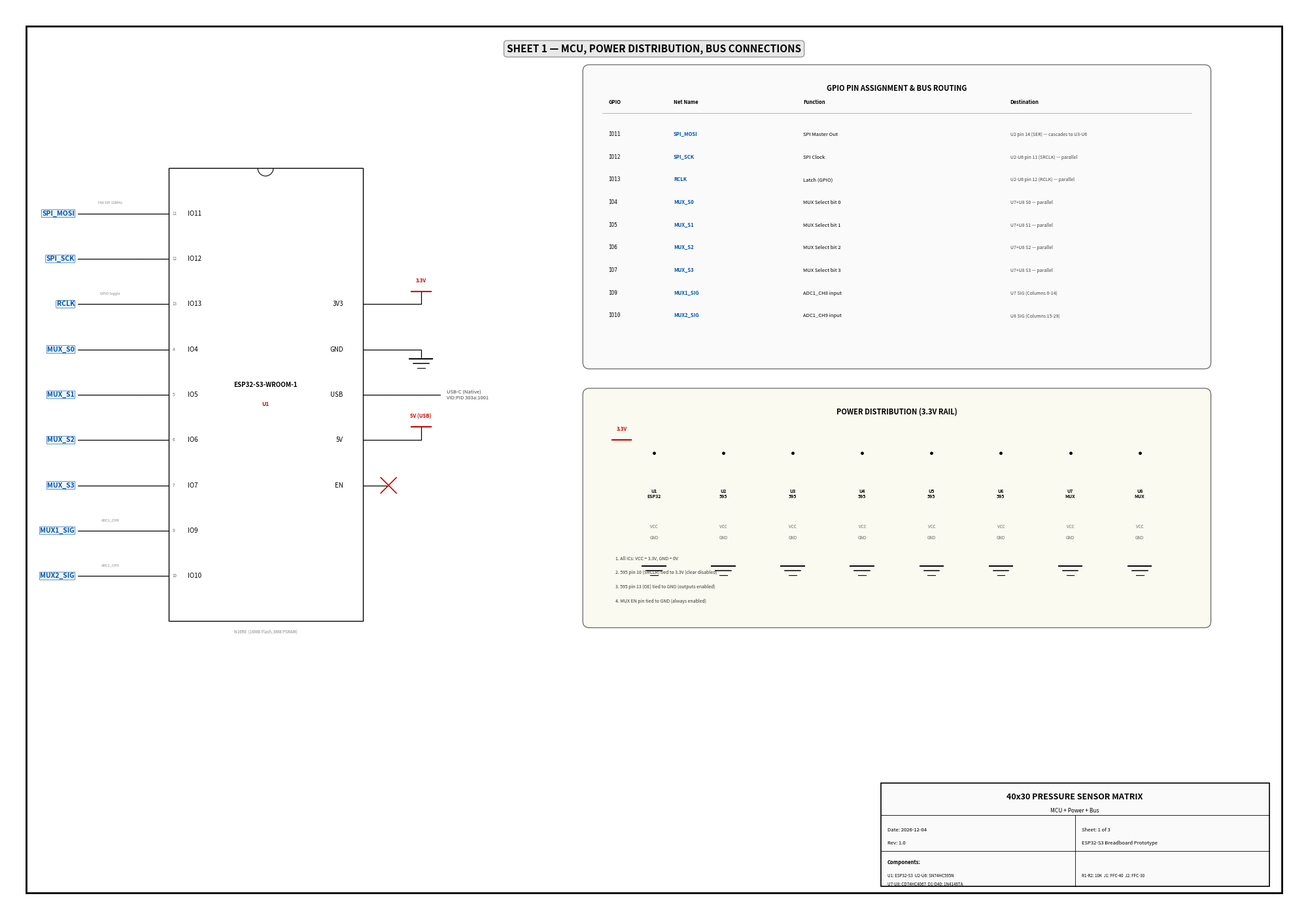

Reproduce this figure in Python. (Note: this script raises an exception after producing the figure.)
#!/usr/bin/env python3
"""
Industry-standard electrical schematic for 40x30 Pressure Sensor Matrix.
Uses matplotlib for precise control over layout, symbols, and wiring.
Multi-page PDF: Page 1 = MCU + bus, Page 2 = 595 cascade, Page 3 = MUX + sensing.
Proper IEEE/IEC symbols, real wire routing, no overlapping text.
"""

import matplotlib
matplotlib.use('Agg')
import matplotlib.pyplot as plt
import matplotlib.patches as patches
from matplotlib.backends.backend_pdf import PdfPages
import numpy as np
from datetime import date

# ── Global Style ──────────────────────────────────────────────────────────
WIRE_LW = 0.9
COMP_LW = 1.0
WIRE_COLOR = '#000000'
POWER_COLOR = '#CC0000'
GND_COLOR = '#000000'
BG = '#FFFFFF'
NET_COLOR = '#0055AA'
REF_COLOR = '#CC0000'
VALUE_COLOR = '#006600'
PIN_FONT = 7
LABEL_FONT = 7
NET_FONT = 7.5
TITLE_FONT = 11
SMALL_FONT = 5.5

def setup_page(fig, ax, page_w, page_h):
    ax.set_xlim(0, page_w)
    ax.set_ylim(0, page_h)
    ax.set_aspect('equal')
    ax.axis('off')
    fig.patch.set_facecolor(BG)
    # Border
    border = patches.Rectangle((0.3, 0.3), page_w - 0.6, page_h - 0.6,
                                linewidth=2, edgecolor='#000', facecolor='none', zorder=0)
    ax.add_patch(border)

def draw_title_block(ax, page_w, page_h, sheet_num, total_sheets, subtitle=''):
    bx = page_w - 6.5
    by = 0.4
    bw = 6.0
    bh = 1.6
    rect = patches.Rectangle((bx, by), bw, bh, linewidth=1.2,
                              edgecolor='#000', facecolor='#FAFAFA', zorder=10)
    ax.add_patch(rect)
    # Horizontal lines
    ax.plot([bx, bx+bw], [by+1.1, by+1.1], color='#000', lw=0.6, zorder=10)
    ax.plot([bx, bx+bw], [by+0.55, by+0.55], color='#000', lw=0.6, zorder=10)
    # Vertical line
    ax.plot([bx+3, bx+3], [by, by+1.1], color='#000', lw=0.6, zorder=10)

    ax.text(bx+bw/2, by+1.35, '40x30 PRESSURE SENSOR MATRIX', ha='center',
            fontsize=9, fontweight='bold', zorder=11)
    if subtitle:
        ax.text(bx+bw/2, by+1.15, subtitle, ha='center', fontsize=6, zorder=11)

    ax.text(bx+0.1, by+0.85, f'Date: {date.today().isoformat()}', fontsize=SMALL_FONT, zorder=11)
    ax.text(bx+0.1, by+0.65, f'Rev: 1.0', fontsize=SMALL_FONT, zorder=11)
    ax.text(bx+3.1, by+0.85, f'Sheet: {sheet_num} of {total_sheets}', fontsize=SMALL_FONT, zorder=11)
    ax.text(bx+3.1, by+0.65, 'ESP32-S3 Breadboard Prototype', fontsize=SMALL_FONT, zorder=11)

    ax.text(bx+0.1, by+0.35, 'Components:', fontsize=SMALL_FONT, fontweight='bold', zorder=11)
    ax.text(bx+0.1, by+0.15, 'U1: ESP32-S3  U2-U6: SN74HC595N', fontsize=4.5, zorder=11)
    ax.text(bx+0.1, by+0.02, 'U7-U8: CD74HC4067  D1-D40: 1N4148TA', fontsize=4.5, zorder=11)
    ax.text(bx+3.1, by+0.15, 'R1-R2: 10K  J1: FFC-40  J2: FFC-30', fontsize=4.5, zorder=11)

# ── Symbol Drawing Functions ──────────────────────────────────────────────

def draw_wire(ax, x1, y1, x2, y2, color=WIRE_COLOR):
    ax.plot([x1, x2], [y1, y2], color=color, linewidth=WIRE_LW, solid_capstyle='round', zorder=2)

def draw_wire_path(ax, points, color=WIRE_COLOR):
    for i in range(len(points)-1):
        draw_wire(ax, points[i][0], points[i][1], points[i+1][0], points[i+1][1], color)

def draw_junction(ax, x, y):
    ax.plot(x, y, 'o', color=WIRE_COLOR, markersize=3.5, zorder=6, markeredgewidth=0)

def draw_no_connect(ax, x, y, size=0.12):
    ax.plot([x-size, x+size], [y-size, y+size], color='#CC0000', lw=1.2, zorder=5)
    ax.plot([x-size, x+size], [y+size, y-size], color='#CC0000', lw=1.2, zorder=5)

def draw_gnd_symbol(ax, x, y):
    """IEEE standard ground: 3 decreasing horizontal bars."""
    draw_wire(ax, x, y, x, y-0.15)
    for i, (hw, dy) in enumerate([(0.18, -0.15), (0.12, -0.22), (0.06, -0.29)]):
        ax.plot([x-hw, x+hw], [y+dy, y+dy], color=GND_COLOR, lw=max(1.4-i*0.3, 0.6), zorder=5)

def draw_vcc_symbol(ax, x, y, label='3.3V'):
    """Power rail: upward bar with label."""
    draw_wire(ax, x, y, x, y+0.2)
    ax.plot([x-0.15, x+0.15], [y+0.2, y+0.2], color=POWER_COLOR, lw=1.5, zorder=5)
    ax.text(x, y+0.32, label, ha='center', va='bottom', fontsize=SMALL_FONT,
            fontweight='bold', color=POWER_COLOR, zorder=5)

def draw_resistor(ax, x, y, length=1.0, orientation='v', ref='R1', value='10K'):
    """IEEE rectangle resistor symbol. Returns (start, end) coordinates."""
    body_len = 0.5
    lead = (length - body_len) / 2
    if orientation == 'v':
        # Vertical: start at top (x,y), goes down
        p1 = (x, y)
        p2 = (x, y - length)
        by = y - lead
        rect = patches.Rectangle((x-0.08, by - body_len), 0.16, body_len,
                                  lw=COMP_LW, edgecolor='#000', facecolor=BG, zorder=4)
        ax.add_patch(rect)
        draw_wire(ax, x, y, x, by)
        draw_wire(ax, x, by - body_len, x, y - length)
        ax.text(x+0.2, y - length/2, ref, ha='left', va='center', fontsize=SMALL_FONT,
                fontweight='bold', color=REF_COLOR, zorder=5)
        ax.text(x-0.2, y - length/2, value, ha='right', va='center', fontsize=SMALL_FONT,
                color=VALUE_COLOR, zorder=5)
        return p1, p2
    else:
        # Horizontal: start at left (x,y), goes right
        p1 = (x, y)
        p2 = (x + length, y)
        bx = x + lead
        rect = patches.Rectangle((bx, y-0.08), body_len, 0.16,
                                  lw=COMP_LW, edgecolor='#000', facecolor=BG, zorder=4)
        ax.add_patch(rect)
        draw_wire(ax, x, y, bx, y)
        draw_wire(ax, bx + body_len, y, x + length, y)
        ax.text(x + length/2, y+0.2, ref, ha='center', va='bottom', fontsize=SMALL_FONT,
                fontweight='bold', color=REF_COLOR, zorder=5)
        ax.text(x + length/2, y-0.2, value, ha='center', va='top', fontsize=SMALL_FONT,
                color=VALUE_COLOR, zorder=5)
        return p1, p2

def draw_diode(ax, x1, y1, x2, y2, ref=''):
    """Standard diode symbol. Anode at (x1,y1), cathode at (x2,y2). Horizontal only."""
    mx = (x1 + x2) / 2
    my = (y1 + y2) / 2
    tri_w = 0.15
    tri_h = 0.1

    # Lead wires
    draw_wire(ax, x1, y1, mx - tri_w, my)
    draw_wire(ax, mx + tri_w, my, x2, y2)

    # Triangle (anode side)
    tri = plt.Polygon([(mx-tri_w, my-tri_h), (mx-tri_w, my+tri_h), (mx+tri_w, my)],
                      closed=True, facecolor='#000', edgecolor='#000', lw=0.6, zorder=4)
    ax.add_patch(tri)
    # Cathode bar
    ax.plot([mx+tri_w, mx+tri_w], [my-tri_h, my+tri_h], color='#000', lw=1.5, zorder=4)

    if ref:
        ax.text(mx, my+0.18, ref, ha='center', va='bottom', fontsize=4.5,
                color=REF_COLOR, zorder=5)

def draw_net_label(ax, x, y, text, anchor='left'):
    """Net label with flag shape."""
    ha = 'left' if anchor == 'left' else 'right'
    ax.text(x, y, text, ha=ha, va='center', fontsize=NET_FONT,
            fontweight='bold', color=NET_COLOR, zorder=6,
            bbox=dict(boxstyle='round,pad=0.08', facecolor='#EDF4FF',
                      edgecolor=NET_COLOR, linewidth=0.5, alpha=0.9))

def draw_ic_block(ax, x, y, w, h, name, ref, left_pins, right_pins,
                  pin_spacing=0.45, pkg='', top_pins=None, bot_pins=None):
    """
    Draw a proper IC block with evenly spaced pins.
    left_pins/right_pins: list of (pin_num, pin_name)
    Returns dict: pin_name -> (wire_end_x, wire_end_y)
    """
    lead_len = 0.4

    # IC body
    rect = patches.FancyBboxPatch((x, y), w, h, boxstyle="square,pad=0",
                                   lw=COMP_LW, edgecolor='#000', facecolor=BG, zorder=3)
    ax.add_patch(rect)

    # Notch at top
    notch_r = 0.12
    notch = patches.Arc((x + w/2, y + h), notch_r*2, notch_r*2, angle=0,
                        theta1=180, theta2=360, lw=0.8, edgecolor='#000', zorder=4)
    ax.add_patch(notch)

    # IC name + ref
    ax.text(x + w/2, y + h/2 + 0.15, name, ha='center', va='center',
            fontsize=7, fontweight='bold', zorder=4)
    ax.text(x + w/2, y + h/2 - 0.15, ref, ha='center', va='center',
            fontsize=6, color=REF_COLOR, fontweight='bold', zorder=4)
    if pkg:
        ax.text(x + w/2, y - 0.12, pkg, ha='center', va='top',
                fontsize=4.5, color='#888', zorder=4)

    pin_coords = {}

    # Left pins: evenly spaced, top to bottom
    n_left = len(left_pins)
    total_pin_height = (n_left - 1) * pin_spacing
    start_y = y + h/2 + total_pin_height/2

    for i, (pnum, pname) in enumerate(left_pins):
        py = start_y - i * pin_spacing
        # Pin stub
        draw_wire(ax, x - lead_len, py, x, py)
        # Pin number (outside, near stub end)
        ax.text(x + 0.06, py, str(pnum), ha='left', va='center',
                fontsize=4.5, color='#666', zorder=4)
        # Pin name (inside)
        ax.text(x + 0.3, py, pname, ha='left', va='center',
                fontsize=PIN_FONT, zorder=4)
        pin_coords[pname] = (x - lead_len, py)

    # Right pins
    n_right = len(right_pins)
    total_pin_height = (n_right - 1) * pin_spacing
    start_y = y + h/2 + total_pin_height/2

    for i, (pnum, pname) in enumerate(right_pins):
        py = start_y - i * pin_spacing
        draw_wire(ax, x + w, py, x + w + lead_len, py)
        ax.text(x + w - 0.06, py, str(pnum), ha='right', va='center',
                fontsize=4.5, color='#666', zorder=4)
        ax.text(x + w - 0.3, py, pname, ha='right', va='center',
                fontsize=PIN_FONT, zorder=4)
        pin_coords[pname] = (x + w + lead_len, py)

    return pin_coords


# ══════════════════════════════════════════════════════════════════════════
# PAGE DIMENSIONS (11x8.5 landscape, in inches scaled to coordinate units)
# ══════════════════════════════════════════════════════════════════════════
PW = 20  # page width in units
PH = 14  # page height in units

output_path = '/mnt/c/Users/19thk/Capstone/capstone_esp32/docs/schematic_40x30_pressure_matrix.pdf'

with PdfPages(output_path) as pdf:

    # ══════════════════════════════════════════════════════════════════════
    # PAGE 1: MCU + POWER + BUS CONNECTIONS
    # ══════════════════════════════════════════════════════════════════════
    fig1, ax1 = plt.subplots(1, 1, figsize=(20, 14), dpi=150)
    setup_page(fig1, ax1, PW, PH)

    ax1.text(PW/2, PH - 0.7, 'SHEET 1 — MCU, POWER DISTRIBUTION, BUS CONNECTIONS',
             ha='center', fontsize=TITLE_FONT, fontweight='bold',
             bbox=dict(boxstyle='round,pad=0.3', facecolor='#E8E8E8', edgecolor='#999'))

    # ── ESP32-S3 ──────────────────────────────────────────────────────────
    esp_x, esp_y = 2.5, 4.5
    esp_w, esp_h = 3.0, 7.0

    esp_left = [
        ('11', 'IO11'),
        ('12', 'IO12'),
        ('13', 'IO13'),
        ('4',  'IO4'),
        ('5',  'IO5'),
        ('6',  'IO6'),
        ('7',  'IO7'),
        ('9',  'IO9'),
        ('10', 'IO10'),
    ]
    esp_right = [
        ('', '3V3'),
        ('', 'GND'),
        ('', 'USB'),
        ('', '5V'),
        ('', 'EN'),
    ]

    esp_pins = draw_ic_block(ax1, esp_x, esp_y, esp_w, esp_h,
                             'ESP32-S3-WROOM-1', 'U1',
                             esp_left, esp_right,
                             pin_spacing=0.7, pkg='N16R8  (16MB Flash, 8MB PSRAM)')

    # Power on right side of ESP32
    vcc_x, vcc_y = esp_pins['3V3']
    draw_wire(ax1, vcc_x, vcc_y, vcc_x + 0.5, vcc_y)
    draw_vcc_symbol(ax1, vcc_x + 0.5, vcc_y, '3.3V')

    gnd_x, gnd_y = esp_pins['GND']
    draw_wire(ax1, gnd_x, gnd_y, gnd_x + 0.5, gnd_y)
    draw_gnd_symbol(ax1, gnd_x + 0.5, gnd_y)

    # USB label
    usb_x, usb_y = esp_pins['USB']
    draw_wire(ax1, usb_x, usb_y, usb_x + 0.8, usb_y)
    ax1.text(usb_x + 0.9, usb_y, 'USB-C (Native)\nVID:PID 303a:1001',
             ha='left', va='center', fontsize=SMALL_FONT, color='#444', zorder=5)

    # 5V
    v5_x, v5_y = esp_pins['5V']
    draw_wire(ax1, v5_x, v5_y, v5_x + 0.5, v5_y)
    draw_vcc_symbol(ax1, v5_x + 0.5, v5_y, '5V (USB)')

    # EN - no connect
    en_x, en_y = esp_pins['EN']
    draw_no_connect(ax1, en_x, en_y)

    # ── LEFT SIDE: Net labels from ESP32 GPIO ─────────────────────────────
    # SPI bus
    io11_x, io11_y = esp_pins['IO11']
    draw_wire(ax1, io11_x, io11_y, io11_x - 1.0, io11_y)
    draw_net_label(ax1, io11_x - 1.05, io11_y, 'SPI_MOSI', anchor='right')
    ax1.text(io11_x - 0.5, io11_y + 0.15, 'HW SPI 10MHz', ha='center',
             fontsize=4, color='#888', zorder=5)

    io12_x, io12_y = esp_pins['IO12']
    draw_wire(ax1, io12_x, io12_y, io12_x - 1.0, io12_y)
    draw_net_label(ax1, io12_x - 1.05, io12_y, 'SPI_SCK', anchor='right')

    io13_x, io13_y = esp_pins['IO13']
    draw_wire(ax1, io13_x, io13_y, io13_x - 1.0, io13_y)
    draw_net_label(ax1, io13_x - 1.05, io13_y, 'RCLK', anchor='right')
    ax1.text(io13_x - 0.5, io13_y + 0.15, 'GPIO toggle', ha='center',
             fontsize=4, color='#888', zorder=5)

    # MUX select lines
    for pin_name, net_name in [('IO4', 'MUX_S0'), ('IO5', 'MUX_S1'),
                                ('IO6', 'MUX_S2'), ('IO7', 'MUX_S3')]:
        px, py = esp_pins[pin_name]
        draw_wire(ax1, px, py, px - 1.0, py)
        draw_net_label(ax1, px - 1.05, py, net_name, anchor='right')

    # ADC lines
    io9_x, io9_y = esp_pins['IO9']
    draw_wire(ax1, io9_x, io9_y, io9_x - 1.0, io9_y)
    draw_net_label(ax1, io9_x - 1.05, io9_y, 'MUX1_SIG', anchor='right')
    ax1.text(io9_x - 0.5, io9_y + 0.15, 'ADC1_CH8', ha='center',
             fontsize=4, color='#888', zorder=5)

    io10_x, io10_y = esp_pins['IO10']
    draw_wire(ax1, io10_x, io10_y, io10_x - 1.0, io10_y)
    draw_net_label(ax1, io10_x - 1.05, io10_y, 'MUX2_SIG', anchor='right')
    ax1.text(io10_x - 0.5, io10_y + 0.15, 'ADC1_CH9', ha='center',
             fontsize=4, color='#888', zorder=5)

    # ── BUS SUMMARY TABLE ─────────────────────────────────────────────────
    table_x, table_y = 9.0, 8.5
    table_w, table_h = 9.5, 4.5
    trect = patches.FancyBboxPatch((table_x, table_y), table_w, table_h,
                                    boxstyle="round,pad=0.1", lw=0.8,
                                    edgecolor='#555', facecolor='#FAFAFA', zorder=3)
    ax1.add_patch(trect)
    ax1.text(table_x + table_w/2, table_y + table_h - 0.3,
             'GPIO PIN ASSIGNMENT & BUS ROUTING', ha='center',
             fontsize=8, fontweight='bold', zorder=4)

    # Header line
    hy = table_y + table_h - 0.65
    ax1.plot([table_x+0.2, table_x+table_w-0.2], [hy, hy], color='#999', lw=0.5, zorder=4)
    headers = ['GPIO', 'Net Name', 'Function', 'Destination']
    hx_positions = [table_x+0.3, table_x+1.3, table_x+3.3, table_x+6.5]
    for hx, ht in zip(hx_positions, headers):
        ax1.text(hx, hy+0.15, ht, fontsize=SMALL_FONT, fontweight='bold', zorder=4)

    pin_rows = [
        ('IO11', 'SPI_MOSI', 'SPI Master Out', 'U2 pin 14 (SER) — cascades to U3-U6'),
        ('IO12', 'SPI_SCK',  'SPI Clock',      'U2-U6 pin 11 (SRCLK) — parallel'),
        ('IO13', 'RCLK',     'Latch (GPIO)',    'U2-U6 pin 12 (RCLK) — parallel'),
        ('IO4',  'MUX_S0',   'MUX Select bit 0','U7+U8 S0 — parallel'),
        ('IO5',  'MUX_S1',   'MUX Select bit 1','U7+U8 S1 — parallel'),
        ('IO6',  'MUX_S2',   'MUX Select bit 2','U7+U8 S2 — parallel'),
        ('IO7',  'MUX_S3',   'MUX Select bit 3','U7+U8 S3 — parallel'),
        ('IO9',  'MUX1_SIG', 'ADC1_CH8 input',  'U7 SIG (Columns 0-14)'),
        ('IO10', 'MUX2_SIG', 'ADC1_CH9 input',  'U8 SIG (Columns 15-29)'),
    ]
    for i, (gpio, net, func, dest) in enumerate(pin_rows):
        ry = hy - 0.35 - i * 0.35
        ax1.text(hx_positions[0], ry, gpio, fontsize=SMALL_FONT, fontfamily='monospace', zorder=4)
        ax1.text(hx_positions[1], ry, net, fontsize=SMALL_FONT, fontweight='bold',
                 color=NET_COLOR, zorder=4)
        ax1.text(hx_positions[2], ry, func, fontsize=SMALL_FONT, zorder=4)
        ax1.text(hx_positions[3], ry, dest, fontsize=5, color='#444', zorder=4)

    # ── POWER DISTRIBUTION ────────────────────────────────────────────────
    pwr_x, pwr_y = 9.0, 4.5
    pwr_w, pwr_h = 9.5, 3.5
    prect = patches.FancyBboxPatch((pwr_x, pwr_y), pwr_w, pwr_h,
                                    boxstyle="round,pad=0.1", lw=0.8,
                                    edgecolor='#555', facecolor='#FAFAF0', zorder=3)
    ax1.add_patch(prect)
    ax1.text(pwr_x + pwr_w/2, pwr_y + pwr_h - 0.3,
             'POWER DISTRIBUTION (3.3V RAIL)', ha='center',
             fontsize=8, fontweight='bold', zorder=4)

    # 3.3V rail - horizontal bus bar
    rail_y = pwr_y + pwr_h - 0.9
    rail_x1 = pwr_x + 0.5
    rail_x2 = pwr_x + pwr_w - 0.5
    draw_wire(ax1, rail_x1, rail_y, rail_x2, rail_y, color=POWER_COLOR)
    draw_vcc_symbol(ax1, rail_x1, rail_y, '3.3V')

    # Components on rail
    comp_labels = ['U1\nESP32', 'U2\n595', 'U3\n595', 'U4\n595', 'U5\n595', 'U6\n595', 'U7\nMUX', 'U8\nMUX']
    spacing = (rail_x2 - rail_x1 - 1.0) / (len(comp_labels) - 1)
    for i, label in enumerate(comp_labels):
        cx = rail_x1 + 0.5 + i * spacing
        draw_junction(ax1, cx, rail_y)
        draw_wire(ax1, cx, rail_y, cx, rail_y - 0.4)
        ax1.text(cx, rail_y - 0.55, label, ha='center', va='top',
                 fontsize=5, fontweight='bold', zorder=4)
        # VCC pin label
        ax1.text(cx, rail_y - 1.1, 'VCC', ha='center', va='top', fontsize=4.5, color='#666', zorder=4)
        # GND below
        draw_wire(ax1, cx, rail_y - 1.3, cx, rail_y - 1.6)
        draw_gnd_symbol(ax1, cx, rail_y - 1.6)
        ax1.text(cx, rail_y - 1.35, 'GND', ha='center', va='bottom', fontsize=4.5, color='#666', zorder=4)

    # Power notes
    pnotes = [
        'All ICs: VCC = 3.3V, GND = 0V',
        '595 pin 10 (SRCLR) tied to 3.3V (clear disabled)',
        '595 pin 13 (OE) tied to GND (outputs enabled)',
        'MUX EN pin tied to GND (always enabled)',
    ]
    for i, note in enumerate(pnotes):
        ax1.text(pwr_x + 0.4, pwr_y + 0.95 - i*0.22, f'{i+1}. {note}',
                 fontsize=5, color='#333', zorder=4)

    draw_title_block(ax1, PW, PH, 1, 3, 'MCU + Power + Bus')
    fig1.tight_layout(pad=0.5)
    pdf.savefig(fig1, dpi=150)
    plt.close(fig1)

    # ══════════════════════════════════════════════════════════════════════
    # PAGE 2: 595 CASCADE + DIODE ARRAY
    # ══════════════════════════════════════════════════════════════════════
    fig2, ax2 = plt.subplots(1, 1, figsize=(20, 14), dpi=150)
    setup_page(fig2, ax2, PW, PH)

    ax2.text(PW/2, PH - 0.7, 'SHEET 2 — 74HC595 SHIFT REGISTER CASCADE + DIODE ARRAY (ACTIVE-HIGH ROW DRIVE)',
             ha='center', fontsize=TITLE_FONT-1, fontweight='bold',
             bbox=dict(boxstyle='round,pad=0.3', facecolor='#E8E8E8', edgecolor='#999'))

    # Draw 5 shift registers side by side
    sr_w = 2.2
    sr_h = 5.5
    sr_spacing = 3.6
    sr_y_base = 5.5

    for idx in range(5):
        sr_x = 0.8 + idx * sr_spacing
        chip_num = idx + 1

        left_pins = [
            (14, 'SER'),
            (11, 'SRCLK'),
            (12, 'RCLK'),
            (10, 'SRCLR'),
            (13, 'OE'),
            (16, 'VCC'),
            (8,  'GND'),
        ]
        right_pins = [
            (15, 'Q0'),
            (1,  'Q1'),
            (2,  'Q2'),
            (3,  'Q3'),
            (4,  'Q4'),
            (5,  'Q5'),
            (6,  'Q6'),
            (7,  'Q7'),
            (9,  "Q7'"),
        ]

        pins = draw_ic_block(ax2, sr_x, sr_y_base, sr_w, sr_h,
                             'SN74HC595N', f'U{chip_num+1}',
                             left_pins, right_pins,
                             pin_spacing=0.55, pkg='DIP-16')

        # ── POWER ──
        vx, vy = pins['VCC']
        draw_wire(ax2, vx, vy, vx - 0.3, vy)
        draw_vcc_symbol(ax2, vx - 0.3, vy, '3.3V')

        gx, gy = pins['GND']
        draw_wire(ax2, gx, gy, gx - 0.3, gy)
        draw_gnd_symbol(ax2, gx - 0.3, gy)

        # SRCLR → VCC (tie high)
        sx, sy = pins['SRCLR']
        draw_wire(ax2, sx, sy, sx - 0.3, sy)
        draw_vcc_symbol(ax2, sx - 0.3, sy, '3.3V')

        # OE → GND (tie low)
        ox, oy = pins['OE']
        draw_wire(ax2, ox, oy, ox - 0.3, oy)
        draw_gnd_symbol(ax2, ox - 0.3, oy)

        # ── SER INPUT ──
        ser_x, ser_y = pins['SER']
        if chip_num == 1:
            # First chip: SER from SPI_MOSI
            draw_wire(ax2, ser_x, ser_y, ser_x - 0.8, ser_y)
            draw_net_label(ax2, ser_x - 0.85, ser_y, 'SPI_MOSI', anchor='right')
        else:
            # Cascade: SER from previous Q7'
            draw_wire(ax2, ser_x, ser_y, ser_x - 0.5, ser_y)
            # This wire comes from the previous chip's Q7' — draw connection
            prev_q7_x = 0.8 + (idx-1) * sr_spacing + sr_w + 0.4
            prev_q7_y = pins["Q7'"][1]  # same row position
            # Route: down from Q7' of prev, across, up to SER of current
            mid_y = sr_y_base - 0.5
            draw_wire_path(ax2, [
                (prev_q7_x, prev_q7_y),
                (prev_q7_x, mid_y),
                (ser_x - 0.5, mid_y),
                (ser_x - 0.5, ser_y),
                (ser_x, ser_y)
            ])
            # Label the cascade net
            ax2.text((prev_q7_x + ser_x - 0.5)/2, mid_y - 0.15,
                     f"Q7'_U{chip_num}", ha='center', fontsize=5,
                     color=NET_COLOR, fontweight='bold', zorder=5)

        # ── SRCLK ──
        ck_x, ck_y = pins['SRCLK']
        draw_wire(ax2, ck_x, ck_y, ck_x - 0.8, ck_y)
        draw_net_label(ax2, ck_x - 0.85, ck_y, 'SPI_SCK', anchor='right')

        # ── RCLK ──
        rx, ry = pins['RCLK']
        draw_wire(ax2, rx, ry, rx - 0.6, ry)
        draw_net_label(ax2, rx - 0.65, ry, 'RCLK', anchor='right')

        # ── Q7' OUTPUT (last chip has no cascade) ──
        q7p_x, q7p_y = pins["Q7'"]
        if chip_num == 5:
            draw_no_connect(ax2, q7p_x, q7p_y)

        # ── OUTPUT PINS Q0-Q7 → DIODE → ROW ──
        row_base = idx * 8
        for bit in range(8):
            qx, qy = pins[f'Q{bit}']
            row_num = row_base + bit
            diode_ref = f'D{row_num + 1}'

            # Wire from Q output, then diode, then row label
            d_start = qx + 0.1
            d_end = d_start + 0.6
            draw_diode(ax2, d_start, qy, d_end, qy, ref=diode_ref)

            # Row net label after diode
            draw_wire(ax2, d_end, qy, d_end + 0.3, qy)
            ax2.text(d_end + 0.35, qy, f'ROW_{row_num}', ha='left', va='center',
                     fontsize=5, fontweight='bold', color=VALUE_COLOR, zorder=5)
            # FFC pin
            ax2.text(d_end + 1.5, qy, f'→ J1 pin {row_num+1}', ha='left', va='center',
                     fontsize=4, color='#888', zorder=5)

    # ── SPI BUFFER NOTE ───────────────────────────────────────────────────
    note_x, note_y = 0.8, 2.5
    note_w, note_h = 18.0, 2.5
    nrect = patches.FancyBboxPatch((note_x, note_y), note_w, note_h,
                                    boxstyle="round,pad=0.1", lw=0.6,
                                    edgecolor='#555', facecolor='#FFFFF8', zorder=3)
    ax2.add_patch(nrect)
    ax2.text(note_x + 0.3, note_y + note_h - 0.3, 'NOTES — 595 CASCADE OPERATION',
             fontsize=7, fontweight='bold', zorder=4)

    notes_text = [
        '1. SPI sends MSB first.  Buffer layout: buf[0] = U6 (farthest, rows 32-39),  buf[4] = U2 (closest, rows 0-7)',
        '2. Row select formula:  chip = row / 8,   bit = row % 8,   buf[NUM_595 - 1 - chip] = (1 << bit)',
        '3. Only ONE row driven HIGH at a time. All other 595 outputs = LOW.',
        '4. Diodes D1-D40 (1N4148TA): Anode (no band) faces 595 output, Cathode (band) faces FFC row pin.',
        '   Purpose: prevent ghosting / sneak current paths through the resistive velostat matrix.',
        '5. After SPI transfer of 5 bytes: toggle RCLK (IO13) HIGH then LOW to latch all outputs simultaneously.',
        '6. 595 pin 10 (SRCLR) = 3.3V (clear disabled),  pin 13 (OE) = GND (outputs always enabled).',
    ]
    for i, nt in enumerate(notes_text):
        ax2.text(note_x + 0.3, note_y + note_h - 0.65 - i * 0.28, nt,
                 fontsize=5, fontfamily='monospace', color='#333', zorder=4)

    draw_title_block(ax2, PW, PH, 2, 3, '595 Cascade + Diode Array')
    fig2.tight_layout(pad=0.5)
    pdf.savefig(fig2, dpi=150)
    plt.close(fig2)

    # ══════════════════════════════════════════════════════════════════════
    # PAGE 3: MUX + PULLDOWNS + FFC + SENSING LAYER
    # ══════════════════════════════════════════════════════════════════════
    fig3, ax3 = plt.subplots(1, 1, figsize=(20, 14), dpi=150)
    setup_page(fig3, ax3, PW, PH)

    ax3.text(PW/2, PH - 0.7, 'SHEET 3 — COLUMN MUX READERS + FFC CONNECTORS + SENSING LAYER',
             ha='center', fontsize=TITLE_FONT-1, fontweight='bold',
             bbox=dict(boxstyle='round,pad=0.3', facecolor='#E8E8E8', edgecolor='#999'))

    # ── MUX 1 (U7) ───────────────────────────────────────────────────────
    for mux_idx in range(2):
        mux_x = 1.5 + mux_idx * 9.5
        mux_y = 3.0
        mux_w = 2.8
        mux_h = 9.0
        mux_num = mux_idx + 1
        ch_start = mux_idx * 15

        left_pins = [
            ('', 'S0'),
            ('', 'S1'),
            ('', 'S2'),
            ('', 'S3'),
            ('', 'EN'),
            ('', 'VCC'),
            ('', 'GND'),
            ('', 'SIG'),
        ]

        right_pins = []
        for ch in range(16):
            right_pins.append(('', f'CH{ch}'))

        pins = draw_ic_block(ax3, mux_x, mux_y, mux_w, mux_h,
                             'CD74HC4067', f'U{7 + mux_idx}',
                             left_pins, right_pins,
                             pin_spacing=0.52, pkg='16-CH MUX Breakout')

        # ── Power ──
        vx, vy = pins['VCC']
        draw_wire(ax3, vx, vy, vx - 0.3, vy)
        draw_vcc_symbol(ax3, vx - 0.3, vy, '3.3V')

        gx, gy = pins['GND']
        draw_wire(ax3, gx, gy, gx - 0.3, gy)
        draw_gnd_symbol(ax3, gx - 0.3, gy)

        # EN → GND
        ex, ey = pins['EN']
        draw_wire(ax3, ex, ey, ex - 0.3, ey)
        draw_gnd_symbol(ax3, ex - 0.3, ey)

        # ── Select lines ──
        for si in range(4):
            sx, sy = pins[f'S{si}']
            draw_wire(ax3, sx, sy, sx - 0.8, sy)
            draw_net_label(ax3, sx - 0.85, sy, f'MUX_S{si}', anchor='right')

        # ── SIG output with pulldown resistor ──
        sig_x, sig_y = pins['SIG']
        sig_net = f'MUX{mux_num}_SIG'

        # Wire left from SIG
        draw_wire(ax3, sig_x, sig_y, sig_x - 1.5, sig_y)
        draw_net_label(ax3, sig_x - 1.55, sig_y, sig_net, anchor='right')

        # Pulldown resistor: from SIG wire down to GND
        r_x = sig_x - 0.8
        draw_junction(ax3, r_x, sig_y)
        r_top, r_bot = draw_resistor(ax3, r_x, sig_y, length=1.2,
                                      orientation='v',
                                      ref=f'R{mux_num}', value='10K\u03A9')
        draw_gnd_symbol(ax3, r_x, r_bot[1])

        # ── Channel outputs → Column labels ──
        for ch in range(16):
            cx, cy = pins[f'CH{ch}']
            if ch < 15:
                col_num = ch_start + ch
                draw_wire(ax3, cx, cy, cx + 0.8, cy)
                ax3.text(cx + 0.85, cy, f'COL_{col_num}', ha='left', va='center',
                         fontsize=5, fontweight='bold', color=VALUE_COLOR, zorder=5)
                ax3.text(cx + 2.2, cy, f'J2 pin {col_num+1}', ha='left', va='center',
                         fontsize=4, color='#888', zorder=5)
            else:
                # CH15 unused
                draw_no_connect(ax3, cx, cy)
                ax3.text(cx + 0.3, cy, 'NC (unused)', ha='left', va='center',
                         fontsize=4.5, color='#999', zorder=5)

    # ── FFC CONNECTOR BLOCKS ──────────────────────────────────────────────
    # J1 - 40-pin (rows)
    j1_x, j1_y = 8.0, 10.5
    j1_w, j1_h = 2.5, 2.0
    j1rect = patches.FancyBboxPatch((j1_x, j1_y), j1_w, j1_h,
                                     boxstyle="round,pad=0.08", lw=1.2,
                                     edgecolor='#006600', facecolor='#F0FFF0', zorder=3)
    ax3.add_patch(j1rect)
    ax3.text(j1_x + j1_w/2, j1_y + j1_h - 0.25, 'J1', ha='center',
             fontsize=8, fontweight='bold', color=REF_COLOR, zorder=4)
    ax3.text(j1_x + j1_w/2, j1_y + j1_h - 0.6, 'FFC Breakout', ha='center',
             fontsize=6, zorder=4)
    ax3.text(j1_x + j1_w/2, j1_y + j1_h - 0.9, '40-pin, 1.0mm pitch', ha='center',
             fontsize=SMALL_FONT, color='#444', zorder=4)
    ax3.text(j1_x + j1_w/2, j1_y + j1_h/2 - 0.5, 'ROWS 0-39', ha='center',
             fontsize=7, fontweight='bold', color='#006600', zorder=4)
    ax3.text(j1_x + j1_w/2, j1_y + 0.15, 'Pin 1 = Row 0 ... Pin 40 = Row 39', ha='center',
             fontsize=4.5, color='#666', zorder=4)

    # Arrow: from 595 outputs to J1
    ax3.annotate('', xy=(j1_x, j1_y + j1_h/2),
                 xytext=(j1_x - 1.5, j1_y + j1_h/2),
                 arrowprops=dict(arrowstyle='->', color='#006600', lw=2), zorder=2)
    ax3.text(j1_x - 0.75, j1_y + j1_h/2 + 0.2, 'from 595\ndiode outputs\n(Sheet 2)',
             ha='center', va='bottom', fontsize=5, color='#006600', zorder=4)

    # J2 - 30-pin (columns)
    j2_x, j2_y = 8.0, 7.5
    j2_w, j2_h = 2.5, 2.0
    j2rect = patches.FancyBboxPatch((j2_x, j2_y), j2_w, j2_h,
                                     boxstyle="round,pad=0.08", lw=1.2,
                                     edgecolor='#0000AA', facecolor='#F0F0FF', zorder=3)
    ax3.add_patch(j2rect)
    ax3.text(j2_x + j2_w/2, j2_y + j2_h - 0.25, 'J2', ha='center',
             fontsize=8, fontweight='bold', color=REF_COLOR, zorder=4)
    ax3.text(j2_x + j2_w/2, j2_y + j2_h - 0.6, 'FFC Breakout', ha='center',
             fontsize=6, zorder=4)
    ax3.text(j2_x + j2_w/2, j2_y + j2_h - 0.9, '30-pin, 1.0mm pitch', ha='center',
             fontsize=SMALL_FONT, color='#444', zorder=4)
    ax3.text(j2_x + j2_w/2, j2_y + j2_h/2 - 0.5, 'COLS 0-29', ha='center',
             fontsize=7, fontweight='bold', color='#0000AA', zorder=4)
    ax3.text(j2_x + j2_w/2, j2_y + 0.15, 'Pin 1 = Col 0 ... Pin 30 = Col 29', ha='center',
             fontsize=4.5, color='#666', zorder=4)

    # Arrows: J2 to MUX inputs
    ax3.annotate('', xy=(j2_x, j2_y + j2_h/2 + 0.3),
                 xytext=(j2_x - 1.2, j2_y + j2_h/2 + 0.3),
                 arrowprops=dict(arrowstyle='<-', color='#0000AA', lw=1.5), zorder=2)
    ax3.text(j2_x - 0.6, j2_y + j2_h/2 + 0.55, 'to U7\nCH0-14',
             ha='center', fontsize=5, color='#0000AA', zorder=4)

    ax3.annotate('', xy=(j2_x + j2_w, j2_y + j2_h/2 + 0.3),
                 xytext=(j2_x + j2_w + 1.2, j2_y + j2_h/2 + 0.3),
                 arrowprops=dict(arrowstyle='<-', color='#0000AA', lw=1.5), zorder=2)
    ax3.text(j2_x + j2_w + 0.6, j2_y + j2_h/2 + 0.55, 'to U8\nCH0-14',
             ha='center', fontsize=5, color='#0000AA', zorder=4)

    # ── SENSING LAYER CROSS-SECTION ───────────────────────────────────────
    sl_x, sl_y = 6.5, 3.0
    sl_w, sl_h = 6.5, 3.8

    slrect = patches.FancyBboxPatch((sl_x, sl_y), sl_w, sl_h,
                                     boxstyle="round,pad=0.1", lw=1.0,
                                     edgecolor='#555', facecolor='#FAFAFA', zorder=3)
    ax3.add_patch(slrect)
    ax3.text(sl_x + sl_w/2, sl_y + sl_h - 0.25, 'SENSING LAYER CROSS-SECTION',
             ha='center', fontsize=8, fontweight='bold', zorder=4)

    # Layer stack with proper sizing
    layers = [
        ('30-pin Flex PCB (TOP)', '#8888DD', 'Copper face DOWN toward velostat', 'J2 columns'),
        ('Velostat Sheet', '#444444', 'Piezoresistive carbon-impregnated polymer', 'Variable R'),
        ('40-pin Flex PCB (BOTTOM)', '#88BB88', 'Copper face UP toward velostat', 'J1 rows'),
    ]
    for i, (name, color, desc, conn) in enumerate(layers):
        ly = sl_y + sl_h - 1.0 - i * 0.9
        lrect = patches.Rectangle((sl_x + 0.3, ly - 0.2), sl_w - 0.6, 0.4,
                                   facecolor=color, edgecolor='#333', lw=0.8,
                                   alpha=0.6, zorder=4)
        ax3.add_patch(lrect)
        tc = 'white' if i == 1 else '#000'
        ax3.text(sl_x + sl_w/2, ly, name, ha='center', va='center',
                 fontsize=6, fontweight='bold', color=tc, zorder=5)
        ax3.text(sl_x + sl_w/2, ly - 0.35, desc, ha='center', va='top',
                 fontsize=4.5, color='#555', zorder=5)
        ax3.text(sl_x + sl_w - 0.4, ly, conn, ha='right', va='center',
                 fontsize=4.5, color=tc, zorder=5)

    # Pressure arrows
    for px in [sl_x + 1.5, sl_x + sl_w/2, sl_x + sl_w - 1.5]:
        ax3.annotate('', xy=(px, sl_y + sl_h - 0.7),
                     xytext=(px, sl_y + sl_h - 0.45),
                     arrowprops=dict(arrowstyle='->', color='#CC6600', lw=1.5), zorder=5)
    ax3.text(sl_x + sl_w/2, sl_y + sl_h - 0.42, 'PRESSURE', ha='center',
             fontsize=5, fontweight='bold', color='#CC6600', zorder=5)

    # Matrix info
    ax3.text(sl_x + sl_w/2, sl_y + 0.55, '40 rows x 30 cols = 1,200 sensing intersections',
             ha='center', fontsize=6, fontweight='bold', color='#333', zorder=4)
    ax3.text(sl_x + sl_w/2, sl_y + 0.25,
             'Row pitch: 4mm (3mm trace, 1mm gap)    Col pitch: 5mm (4mm trace, 1mm gap)',
             ha='center', fontsize=5, color='#555', zorder=4)

    # ── EQUIVALENT CIRCUIT ────────────────────────────────────────────────
    eq_x, eq_y = 14.5, 3.0
    eq_w, eq_h = 5.0, 3.8
    eqrect = patches.FancyBboxPatch((eq_x, eq_y), eq_w, eq_h,
                                     boxstyle="round,pad=0.1", lw=1.0,
                                     edgecolor='#555', facecolor='#FFFFF8', zorder=3)
    ax3.add_patch(eqrect)
    ax3.text(eq_x + eq_w/2, eq_y + eq_h - 0.25, 'SINGLE CELL EQUIVALENT CIRCUIT',
             ha='center', fontsize=7, fontweight='bold', zorder=4)

    # Draw the equivalent circuit: 595 → diode → R_velostat → R_pulldown → GND
    #                                                          |
    #                                                        ADC_IN
    cy_mid = eq_y + eq_h/2

    # 595 output
    ax3.text(eq_x + 0.3, cy_mid + 0.6, '595 Qn', fontsize=6, fontweight='bold', zorder=4)
    draw_wire(ax3, eq_x + 0.3, cy_mid + 0.4, eq_x + 0.3, cy_mid)
    draw_wire(ax3, eq_x + 0.3, cy_mid, eq_x + 0.8, cy_mid)

    # Diode
    draw_diode(ax3, eq_x + 0.8, cy_mid, eq_x + 1.5, cy_mid, 'D')

    # R_velostat (variable)
    draw_wire(ax3, eq_x + 1.5, cy_mid, eq_x + 1.8, cy_mid)
    rv_start, rv_end = draw_resistor(ax3, eq_x + 1.8, cy_mid, length=1.2,
                                      orientation='h', ref='', value='R_velostat')
    # Diagonal arrow through resistor (variable)
    ax3.annotate('', xy=(eq_x + 2.85, cy_mid + 0.25),
                 xytext=(eq_x + 2.15, cy_mid - 0.25),
                 arrowprops=dict(arrowstyle='->', color='#CC6600', lw=1), zorder=5)

    # Junction point (ADC tap)
    jx = eq_x + 3.3
    draw_wire(ax3, rv_end[0], rv_end[1], jx, cy_mid)
    draw_junction(ax3, jx, cy_mid)

    # ADC label
    draw_wire(ax3, jx, cy_mid, jx + 1.0, cy_mid)
    ax3.text(jx + 1.1, cy_mid, 'ADC IN\n(IO9/IO10)', ha='left', va='center',
             fontsize=5.5, fontweight='bold', color=NET_COLOR, zorder=5)

    # R_pulldown to GND
    rp_top, rp_bot = draw_resistor(ax3, jx, cy_mid, length=1.2,
                                    orientation='v', ref='R1/R2', value='10K\u03A9')
    draw_gnd_symbol(ax3, jx, rp_bot[1])

    # Formula
    ax3.text(eq_x + eq_w/2, eq_y + 0.55,
             'V_adc = 2.6V  x  10K / (R_velostat + 10K)', ha='center',
             fontsize=6, fontfamily='monospace', fontweight='bold', color='#333', zorder=4)
    ax3.text(eq_x + eq_w/2, eq_y + 0.25,
             'No press: R > 1M\u03A9, V \u2248 0    |    Hard press: R \u2248 4\u03A9, V \u2248 2.6V',
             ha='center', fontsize=5, color='#555', zorder=4)

    draw_title_block(ax3, PW, PH, 3, 3, 'MUX + Connectors + Sensing')
    fig3.tight_layout(pad=0.5)
    pdf.savefig(fig3, dpi=150)
    plt.close(fig3)

print(f'Schematic saved: {output_path}')
print('3 pages: (1) MCU+Bus  (2) 595 Cascade+Diodes  (3) MUX+FFC+Sensing')
print('Done.')
